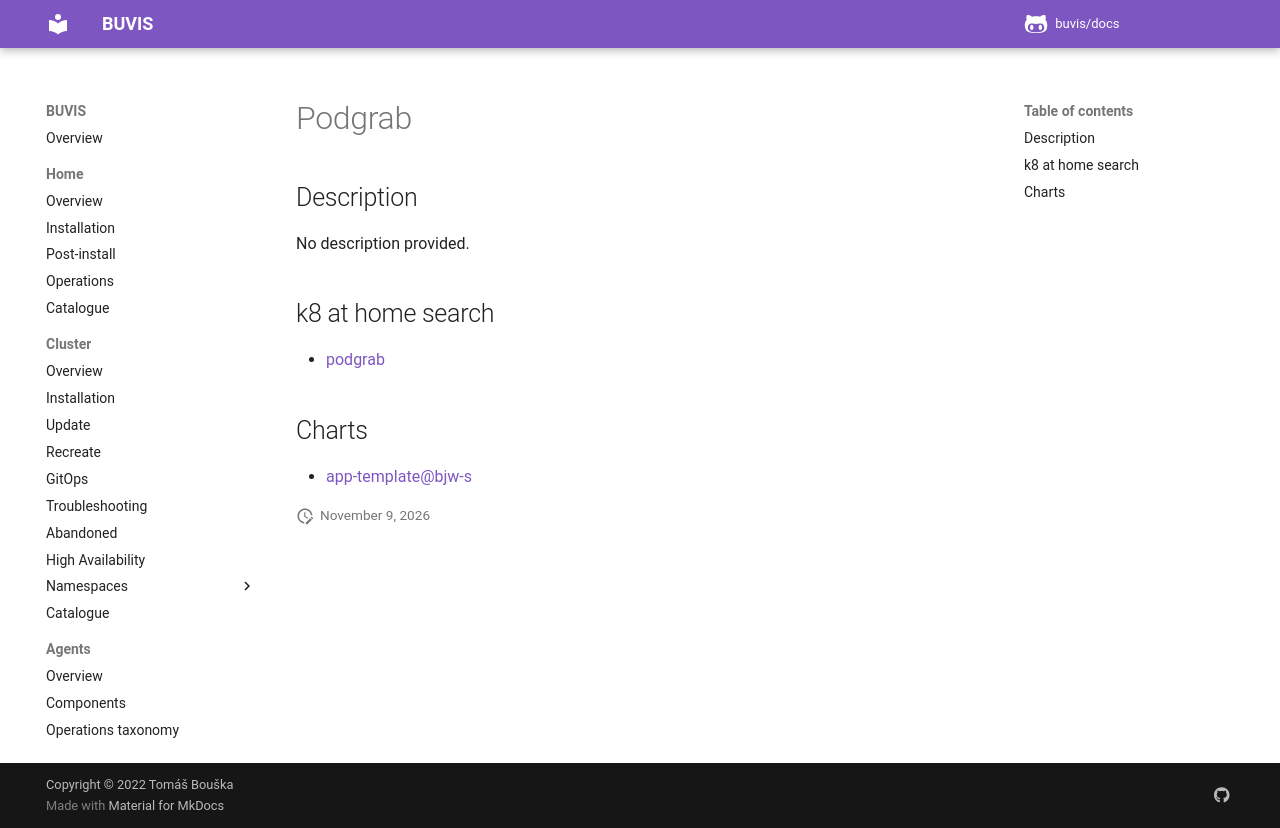

repository: buvis/docs · page: cluster/catalogue/podgrab/index.html · generator: mkdocs

# Podgrab

## Description

No description provided.

## k8 at home search

- [podgrab](https://nanne.dev/k8s-at-home-search/#/podgrab)

## Charts

- [app-template@bjw-s](https://bjw-s.github.io/helm-charts/)
